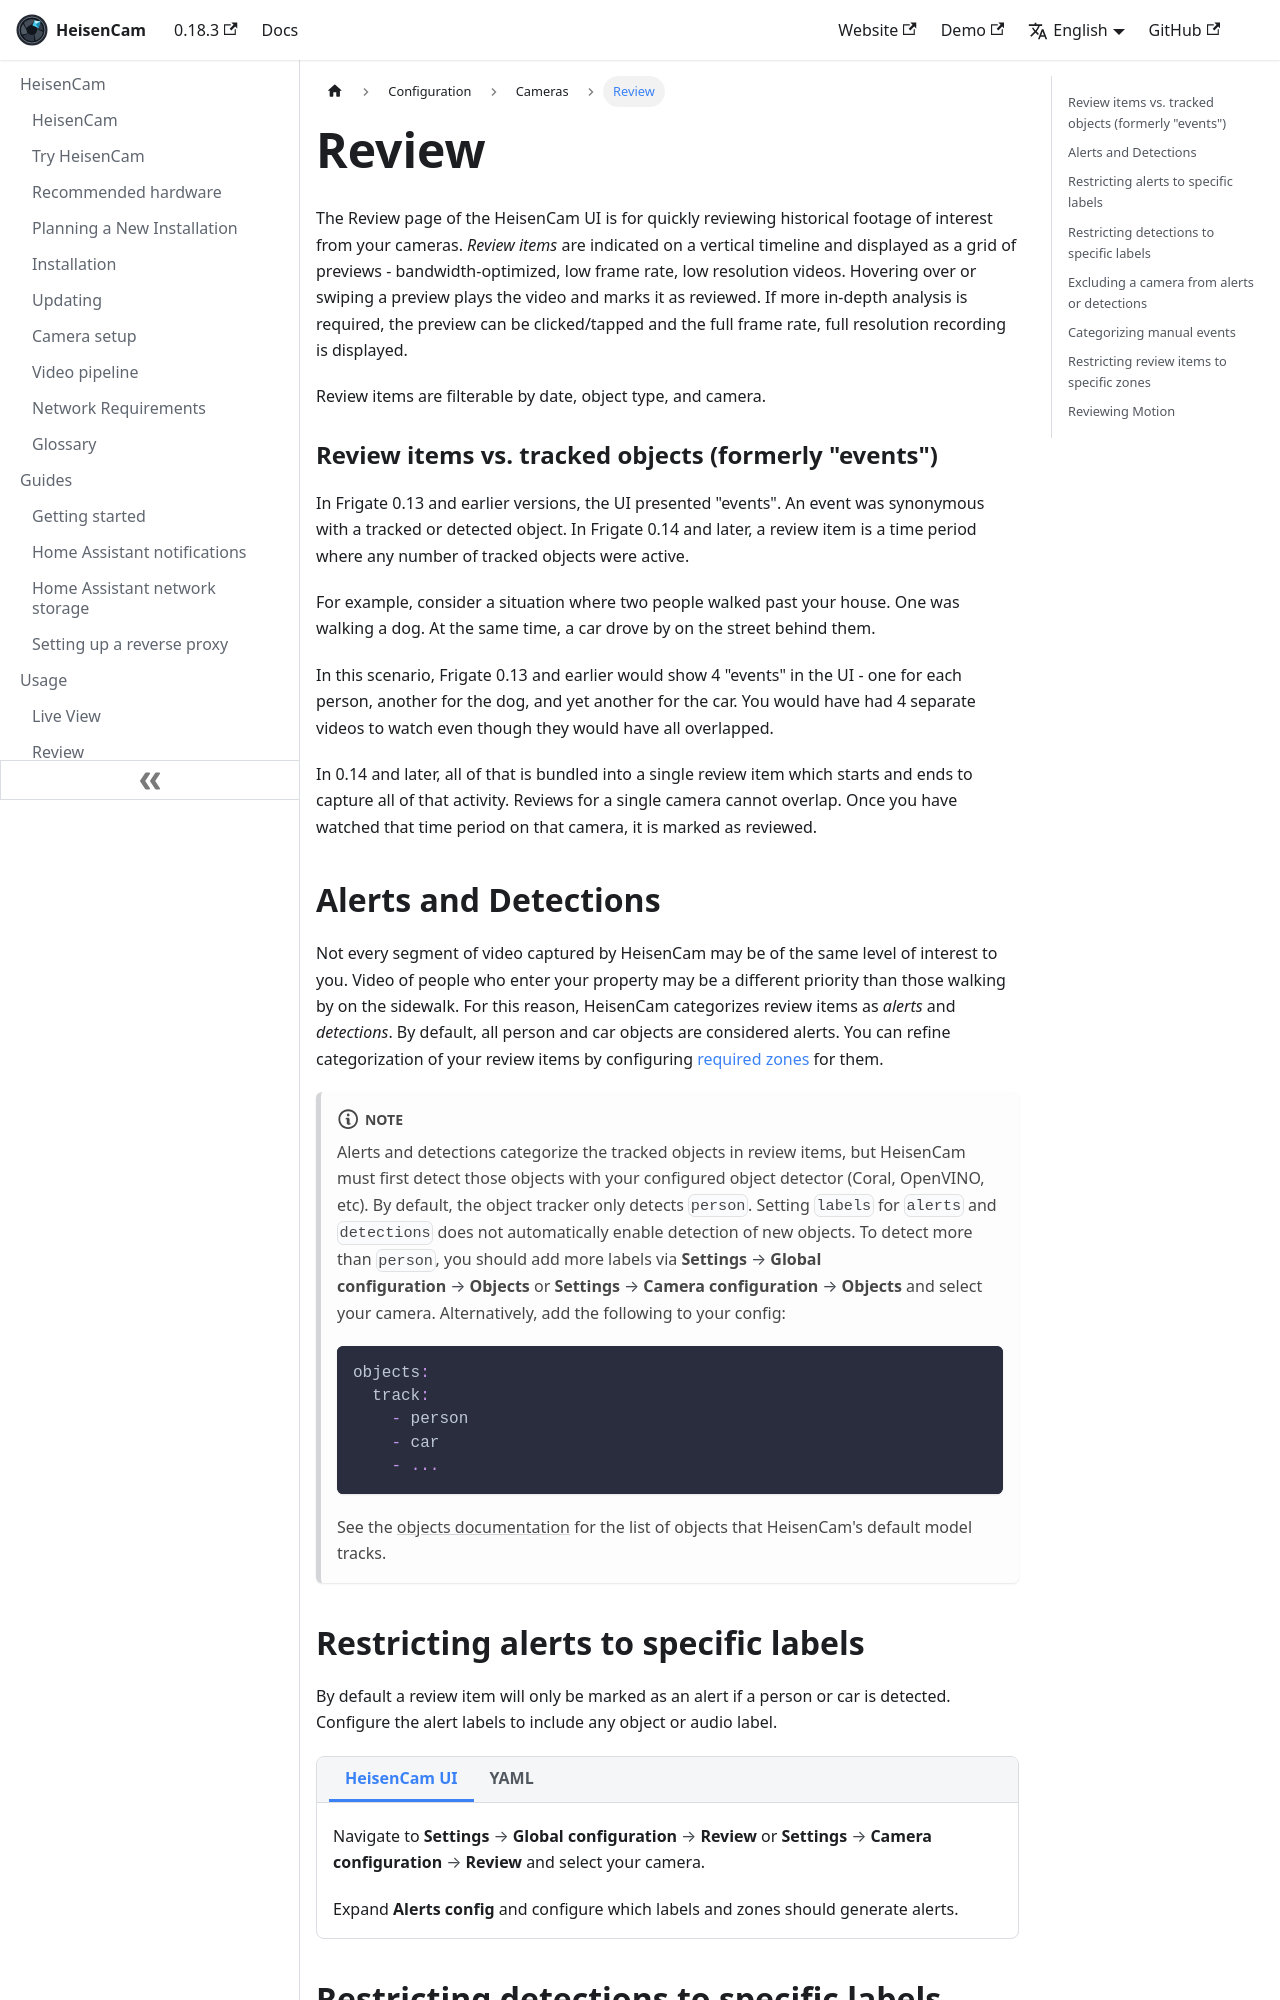

repository: kzkvv/heisencam · page: docs/configuration/review/index.html · generator: docusaurus

---
id: review
title: Review
---

import ConfigTabs from "@site/src/components/ConfigTabs";
import TabItem from "@theme/TabItem";
import NavPath from "@site/src/components/NavPath";

The Review page of the HeisenCam UI is for quickly reviewing historical footage of interest from your cameras. _Review items_ are indicated on a vertical timeline and displayed as a grid of previews - bandwidth-optimized, low frame rate, low resolution videos. Hovering over or swiping a preview plays the video and marks it as reviewed. If more in-depth analysis is required, the preview can be clicked/tapped and the full frame rate, full resolution recording is displayed.

Review items are filterable by date, object type, and camera.

### Review items vs. tracked objects (formerly "events")

In Frigate 0.13 and earlier versions, the UI presented "events". An event was synonymous with a tracked or detected object. In Frigate 0.14 and later, a review item is a time period where any number of tracked objects were active.

For example, consider a situation where two people walked past your house. One was walking a dog. At the same time, a car drove by on the street behind them.

In this scenario, Frigate 0.13 and earlier would show 4 "events" in the UI - one for each person, another for the dog, and yet another for the car. You would have had 4 separate videos to watch even though they would have all overlapped.

In 0.14 and later, all of that is bundled into a single review item which starts and ends to capture all of that activity. Reviews for a single camera cannot overlap. Once you have watched that time period on that camera, it is marked as reviewed.

## Alerts and Detections

Not every segment of video captured by HeisenCam may be of the same level of interest to you. Video of people who enter your property may be a different priority than those walking by on the sidewalk. For this reason, HeisenCam categorizes review items as _alerts_ and _detections_. By default, all person and car objects are considered alerts. You can refine categorization of your review items by configuring [required zones](/configuration/zones#restricting-alerts-and-detections-to-specific-zones) for them.

:::note

Alerts and detections categorize the tracked objects in review items, but HeisenCam must first detect those objects with your configured object detector (Coral, OpenVINO, etc). By default, the object tracker only detects `person`. Setting `labels` for `alerts` and `detections` does not automatically enable detection of new objects. To detect more than `person`, you should add more labels via <NavPath path="Settings > Global configuration > Objects" /> or <NavPath path="Settings > Camera configuration > Objects" /> and select your camera. Alternatively, add the following to your config:

```yaml
objects:
  track:
    - person
    - car
    - ...
```

See the [objects documentation](objects.md) for the list of objects that HeisenCam's default model tracks.
:::
